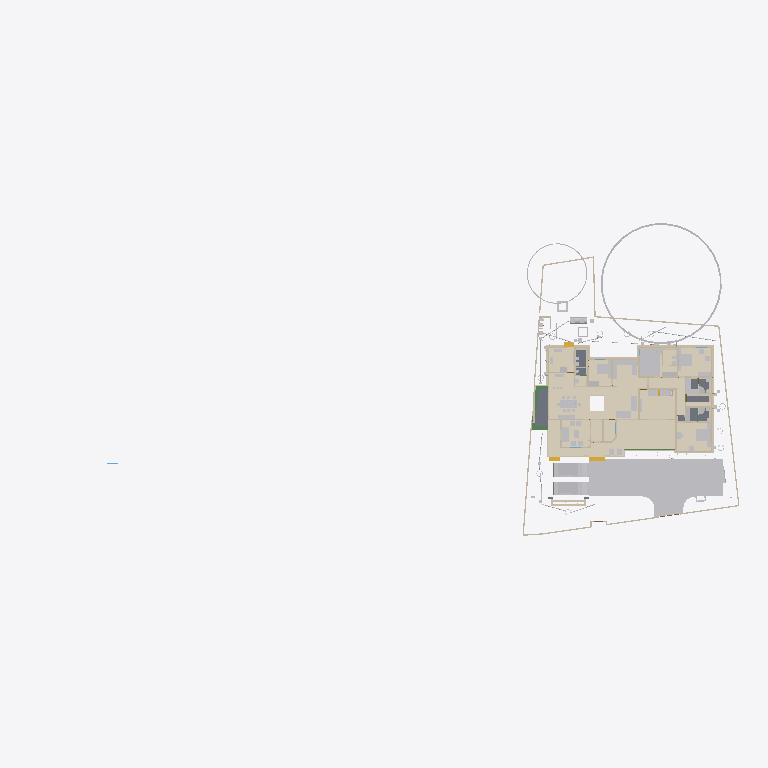
Plan cut of the same IFC building model at storey 'FFtop' (level 0.00 m, cut at 1.40 m), seen from above with north up, elements coloured by IFC class (only those large enough to see are counted): 42 walls (beige), 37 other elements (light grey), 16 coverings (cream), 5 slabs (grey), 4 beams (green), 3 stair flights (yellow). Cut surfaces are drawn darker.
Extent 101.4 m × 45.8 m × 45.1 m (x, y, z). Storeys (10): GF at 0.00 m; 00 at 0.00 m; FFtop at 0.00 m; GFLintel at 0.00 m; FF at 0.00 m; Footing at 0.00 m; Verandah at 0.00 m; Plumbing at 0.00 m; schedule at 0.00 m; Electrical at 0.00 m. Elements (1659): 378 IfcSystemFurnitureElement, 280 IfcWall, 252 IfcBeam, 135 IfcBuildingElementProxy, 80 IfcPipeSegment, 53 IfcCovering, 53 IfcWindow, 50 IfcDoor, 50 IfcFurniture, 50 IfcReinforcingBar, 44 IfcColumn, 30 IfcGeographicElement.

HEADER;
FILE_DESCRIPTION(('ViewDefinition[DesignTransferView]'),'2;1');
FILE_NAME('Sreekesh.ifc','2026-05-06T12:55:07+05:30',(),(),'IfcOpenShell 0.8.5','Bonsai 0.8.5','Nobody');
FILE_SCHEMA(('IFC4X3'));
ENDSEC;
DATA;
#1=IFCPROJECT('0aPvmvJuf5owphcfiKWAsN',$,'My Project',$,$,$,$,(#14,#26),#9);
#30=IFCSITE('3jTVXq97zE2OZTfzZH9iYT',$,'My Site',$,$,#53,$,$,$,$,$,$,$,$);
#211744=IFCSITE('2pH2ecD1v9bgK8psTEcl$_',$,'Site',$,$,#527684,#211754,$,$,(8,52,49,300000),(76,38,36,300000),$,$,$);
#36=IFCBUILDING('3Bt1MypEf4fuqFfshm9kTs',$,'My Building',$,$,#59,$,$,$,$,$,$);
#333137=IFCBUILDING('2u05Cn$TD6OPdaLJzvNsxO',$,'GFWall',$,$,#507878,$,$,$,$,$,$);
#339211=IFCBUILDING('002Xt49mzDahM74jmffgUi',$,'GF-P',$,$,#507873,$,$,$,$,$,$);
#42=IFCBUILDINGSTOREY('3Yt8GBe1vE1Byt_$JKaQnQ',$,'GF',$,$,#509173,$,$,$,$);
#8023=IFCBUILDINGSTOREY('3LNq90aff4Xhn4xfthWyFx',$,'00',$,$,#8039,$,$,$,$);
#71986=IFCBUILDINGSTOREY('1ZF$IMkzjA5efl8XVVA8ry',$,'FFtop',$,$,#508468,$,$,$,$);
#72129=IFCBUILDINGSTOREY('1Nt2vvvNTB5u0X$NIke4ti',$,'GFLintel',$,$,#510858,$,$,$,$);
#83382=IFCBUILDINGSTOREY('2do7yjy$r1eOSN7_GxsK9f',$,'FF',$,$,#508248,$,$,$,$);
#301077=IFCBUILDINGSTOREY('1n3LFyF6X708Cvo1r86gbR',$,'Footing',$,$,#508478,$,$,$,$);
#360055=IFCBUILDINGSTOREY('2kU8qRmBnF7foRmD37T33I',$,'Verandah',$,$,#360071,$,$,$,$);
#367233=IFCBUILDINGSTOREY('3r39yX7tr10xAjP1zlM9FN',$,'Plumbing',$,$,#367249,$,$,$,$);
#436766=IFCBUILDINGSTOREY('2CUKbd$of0Yx1yz6tYDaJY',$,'schedule',$,$,#511718,$,$,$,$);
#442969=IFCBUILDINGSTOREY('0sffW$JV12jOzJZIPBAWvQ',$,'Electrical',$,$,#442985,$,$,$,$);
#363541=IFCCOURSE('0hYJyXEsXANxqeScN2ddTn',$,'Course',$,$,#364727,#363556,$,$);
#330851=IFCCOVERING('3kms8ObvT2A83v6EkiQCtZ',$,'Covering',$,$,#509913,#330862,$,$);
#345031=IFCCOVERING('3RPlCoLTXEkg2LQ5VmhLHT',$,'Covering',$,$,#361378,#345042,$,$);
#339298=IFCCOVERING('0RcNbxwC1BPO6vPsSe5hv0',$,'Covering',$,$,#509938,#339309,$,$);
#344036=IFCCOVERING('0d2zgKDdP8dwFGBu$GD38F',$,'Covering',$,$,#509973,#344047,$,$);
#158109=IFCGEOGRAPHICELEMENT('1ICn9VC11DLu$jSeyjW6na',$,'GeographicElement',$,$,#159277,#158141,$,$);
#344009=IFCCOVERING('2wUE701ff3ZBcv_UhuFthK',$,'Covering',$,$,#509963,#344020,$,$);
#339327=IFCCOVERING('2gdKm_COPCGQt2$pqnEIyy',$,'Covering',$,$,#509943,#339338,$,$);
#70155=IFCVEHICLE('3fs_92XJnE9xh12t4cEAUA',$,'Vehicle',$,$,#189081,#70187,$,$);
#343848=IFCCOVERING('0UuWKOFoDDYvmplRYi7h7d',$,'Covering',$,$,#509948,#343859,$,$);
#146729=IFCVEHICLE('0zRPRsukT96P6cuFPGiKs1',$,'Vehicle',$,$,#189086,#146742,$,$);
#330794=IFCSLAB('2m4RWmARb8ng3Ygm017ww6',$,'Slab',$,$,#509933,#330805,$,$);
#343931=IFCCOVERING('0kYX189Jf7CBGn9ceIdHnd',$,'Covering',$,$,#509958,#343942,$,$);
#343982=IFCCOVERING('3pEdpTjbjFLQ$oJNw_068r',$,'Covering',$,$,#510303,#343993,$,$);
#309133=IFCWALL('2VcyNDgMn9VgDTDYN_$YR$',$,'Wall',$,$,#508643,#309144,$,$);
#343877=IFCCOVERING('3Wi1uDf0TEzBEG7DUo_LFE',$,'Covering',$,$,#509953,#343888,$,$);
#396658=IFCEARTHWORKSFILL('2kmR9kAlrAR8iK2Kv7W0RA',$,'Slab',$,$,#508898,#396657,$,.BACKFILL.);
#66022=IFCWALL('2FUeR5sFb9uwjJGdeVWABU',$,'Wall',$,$,#431152,#66028,$,$);
#343904=IFCCOVERING('2DZod39rv4RxPbk5$8U$JL',$,'Covering',$,$,#509968,#343915,$,$);
#330504=IFCSLAB('03xIm3ukzAoQYSdD2H4JTp',$,'Slab',$,$,#509883,#330515,$,$);
#330623=IFCSLAB('2hl_cfSjf0sAYKs4IehkNU',$,'Slab',$,$,#509898,#330634,$,$);
#532540=IFCFURNITURE('3GPb$TX3bAaO0sNvhFpy4W',$,'Furniture',$,$,#538708,#532570,$,$);
#309107=IFCWALL('01iQiyD9jF981ZNgDvXuAr',$,'Wall',$,$,#508648,#309118,$,$);
#158156=IFCGEOGRAPHICELEMENT('2JlHSkVhjCZPlJyc1W8A6K',$,'GeographicElement',$,$,#159282,#158188,$,$);
#541370=IFCFURNITURE('3a6eTw$Kf5h8o62ViCN3B9',$,'Furniture',$,$,#542168,#541383,$,$);
#356144=IFCCOVERING('1zMDy9b99F78g0pPFmqkhi',$,'Covering',$,$,#509978,#356160,$,$);
#65997=IFCWALL('1DC2$ngnnDR8Q9h6mAR0js',$,'Wall',$,$,#345521,#66003,$,$);
#532526=IFCFURNITURE('3gB9$ESpzFY8X4BymaP12u',$,'Furniture',$,$,#532775,#532562,$,$);
#330654=IFCSLAB('0zeqns1fb6GQhZZBUNJUl9',$,'Slab',$,$,#509918,#330665,$,$);
#285749=IFCWALL('23M4dZECv7RPP4RWKkyrhY',$,'Wall.082',$,$,#435018,#285760,$,$);
#222195=IFCWALL('2ixJvC9dH599amejUM2w6G',$,'Wall',$,$,#293165,#222215,$,$);
#406470=IFCFURNITURE('0TjK6ZDxX03eSWHk61hTjB',$,'Furniture',$,$,#510218,#406469,$,$);
#330680=IFCSLAB('2fqwCXX4D8Vwt6ELtzQYwL',$,'Slab',$,$,#509923,#330691,$,$);
#3520=IFCWALL('1kfIyPN_b4JPSDED46DDvv',$,'Wall',$,$,#507918,#3526,$,$);
#410350=IFCFURNITURE('36fJsTb99Eyh2vWH1pKTwS',$,'Furniture',$,$,#510033,#410349,$,$);
#406302=IFCFURNITURE('0QVhsRe3v2xh1mazg7g3pY',$,'Furniture',$,$,#510213,#406301,$,$);
#410217=IFCFURNITURE('17qZxJfnjAUwxgeyWuttn3',$,'Furniture',$,$,#510028,#410216,$,$);
#524552=IFCFURNITURE('1Rp$DFOJXFWOqRZHaLRtD$',$,'Cube',$,$,#526383,#524553,$,.BED.);
#90359=IFCWALL('3p_Mlr$7n7WPwtZxEevqS4',$,'Wall',$,$,#507938,#90370,$,$);
#539164=IFCCOVERING('2bjsifiGn0Ihn7g8thQhHS',$,'Covering',$,$,#539438,#539230,$,$);
#308639=IFCWALL('0UYp14YpP1MAW0yCb4nw87',$,'Wall',$,$,#508658,#308650,$,$);
#369916=IFCCOVERING('3HWV9OZZz6DxRQIJbYTFsv',$,'Covering',$,$,#509993,#369932,$,$);
#408776=IFCFURNITURE('2bin7WsULDjPeLfYKRFVAv',$,'Furniture',$,$,#526480,#408775,$,$);
#415580=IFCTANK('0zlhS4RPL7lRfPwGcdKWnU',$,'Tank',$,$,#532270,#530482,$,$);
#332270=IFCBEAM('2xaS$r06b4vf3tMS9n7DUs',$,'Beam',$,$,#360247,#332289,$,$);
#308743=IFCWALL('3Tnn_JHV999eTqU$lk38Gu',$,'Wall',$,$,#508668,#308754,$,$);
#226167=IFCWALL('1JVywoPUH41xuuLQv_Mf23',$,'Wall.082',$,$,#434788,#226178,$,$);
#345472=IFCWALL('0yhntx_XHBtOwqFxJIUy0e',$,'Wall.082',$,$,#345566,#345483,$,$);
#528805=IFCELECTRICAPPLIANCE('2815wh2PP0iwDPzxAV3Eup',$,'ElectricAppliance',$,$,#528923,#528831,'#08',$);
#356399=IFCCOVERING('2Adp7p7Vr1eu_pEkAkRGdd',$,'Covering',$,$,#509983,#356433,$,$);
#2872=IFCWALL('0VICnwrYLCM9IhHcjSiD9g',$,'Wall',$,$,#507923,#2879,$,$);
#309159=IFCWALL('1V_dIHu1r0A9eGkskasoOA',$,'Wall',$,$,#508673,#309170,$,$);
#18646=IFCWALL('20GHUXbGDFDBHE5XphavUy',$,'Wall',$,$,#507978,#18657,$,$);
#544275=IFCSYSTEMFURNITUREELEMENT('1bUNWPlkvE1Oobd$qv1NrE',$,'SystemFurnitureElement',$,$,#544688,#544286,$,$);
#517779=IFCSYSTEMFURNITUREELEMENT('3fPqnovFD6PBVCUAuJHDfW',$,'SystemFurnitureElement',$,$,#518458,#517790,$,$);
#285691=IFCWALL('3FXX66X1H7gQUhINB1ZqHj',$,'Wall.082',$,$,#434912,#285702,$,$);
#65947=IFCWALL('08s$eE7qfC1vtHJbeTdsNK',$,'Wall',$,$,#434943,#65953,$,$);
#24001=IFCWALL('3hphgpD2b28xqT53FPskSj',$,'Wall',$,$,#507968,#24012,$,$);
#41614=IFCSTAIRFLIGHT('3mjK21MVj5Wxp88atmNL9l',$,'StairFlight',$,$,#143920,#41646,$,2,1,0.150000005960464,0.25,.STRAIGHT.);
#18042=IFCWALL('3bhXUDB39FaPZW_NASdZlT',$,'Wall',$,$,#508023,#18053,$,$);
#414421=IFCWASTETERMINAL('3h7h8u_I98lOH4BWXVcUCV',$,'WasteTerminal',$,$,#532275,#530490,$,$);
#101757=IFCWALL('3Re5U6AfH5hRjhCU8HzlUQ',$,'Wall',$,$,#149415,#101777,$,$);
#18525=IFCWALL('2nl9frQ2v9fwHEG6jroVG1',$,'Wall',$,$,#507973,#18536,$,$);
#327920=IFCBEAM('1u9voof95Cp8BkjJqPE6_U',$,'Beam',$,$,#360277,#327939,$,$);
#65878=IFCWALL('1RxXXtAKb3$uqm3spal5Ab',$,'Wall.049',$,$,#434824,#65884,$,$);
#110356=IFCWALL('3Jc2L501zCIf2lBfrewdbK',$,'Wall',$,$,#434868,#110367,$,$);
#3067=IFCWALL('3GZ$skLXf6OgGR8mfLciD_',$,'Wall',$,$,#507933,#3073,$,$);
#18672=IFCWALL('0s5YaOi8jF58ocUKtzFB68',$,'Wall',$,$,#507893,#18683,$,$);
#528963=IFCSYSTEMFURNITUREELEMENT('3jUUdxHyv5K9ABF7xUoMWM',$,'SystemFurnitureElement',$,$,#529024,#528976,$,$);
#8133=IFCWALL('2NV9tTUID8IOq7fV7oI$I_',$,'Wall',$,$,#149410,#8144,$,$);
#406109=IFCFURNITURE('055N_$xmX9ZQbc0CYFtvE3',$,'Furniture',$,$,#510138,#406108,$,$);
#411564=IFCFURNITURE('0yYwZAg3jFQvkxBxQ0MGp1',$,'Furniture',$,$,#510113,#411563,$,$);
#4072=IFCWALL('0Y3rN168r7Jxb0OqetfU7X',$,'Wall',$,$,#507988,#4083,$,$);
#528995=IFCSYSTEMFURNITUREELEMENT('0ycZib9KrBVOnpv$$tnR_Z',$,'SystemFurnitureElement',$,$,#529051,#529006,$,$);
#18194=IFCWALL('1AbV9w0nLBfPekv$ii5eki',$,'Wall',$,$,#507943,#18205,$,$);
#523669=IFCSYSTEMFURNITUREELEMENT('1BLwOiLtL8NvU3rrkohp3Z',$,'SystemFurnitureElement',$,$,#526388,#523680,$,$);
#93900=IFCBEAM('0gdpNefCnB7wAvxTxiZvHd',$,'Beam',$,$,#509828,#93911,$,$);
#18431=IFCWALL('0_Fa$t1jbFZejYJKQtXQPU',$,'Wall',$,$,#508043,#18442,$,$);
#411752=IFCFURNITURE('3keQdM9i5FJ9JBwmsM_Qg3',$,'Furniture',$,$,#510098,#411751,$,$);
#205023=IFCWALL('2UCXlaZiz9gRZ4iLCU3mzL',$,'Wall',$,$,#508003,#205034,$,$);
#79990=IFCSTAIRFLIGHT('1DnY2XVefC_QhnIFzju6yh',$,'StairFlight',$,$,#427783,#148959,$,$,$,$,$,$);
#432166=IFCPIPESEGMENT('0tLcvRcXL2le8y4Ii9y0q8',$,'PipeSegment',$,$,#434483,#432200,$,.FLEXIBLESEGMENT.);
#308821=IFCWALL('1i1s3DTsXFIxiXVYQrmqhu',$,'Wall',$,$,#508743,#308832,$,$);
#356323=IFCCOVERING('0Kr30ECcLEcfNCKSKvTgbF',$,'Covering',$,$,#510258,#356375,$,$);
#41688=IFCSTAIRFLIGHT('0VcD2gJAfBIuw$lMxDzKKO',$,'StairFlight',$,$,#283276,#118718,$,2,1,0.150000005960464,0.25,.STRAIGHT.);
#308769=IFCWALL('0xmH1CcLrCkO3bPyH31QKs',$,'Wall',$,$,#508713,#308780,$,$);
#16913=IFCWALL('3FSYpd1tn9SgCqZ8sPMfkT',$,'Wall',$,$,#508228,#16924,$,$);
#436119=IFCPIPESEGMENT('0Ins4u5i19XO17trhKxKii',$,'PipeSegment',$,$,#436198,#436153,$,.FLEXIBLESEGMENT.);
#475944=IFCFURNITURE('2h$xyDIVv6ngUxrtGwU453',$,'Furniture',$,$,#527714,#475953,$,$);
#4251=IFCWALL('0Bt3ZVIAf4Xxxu9dLd3uEo',$,'Wall',$,$,#507903,#4262,$,$);
#18348=IFCWALL('1c7n2BYDr8yh53xvaRXxqS',$,'Wall',$,$,#507913,#18359,$,$);
#2959=IFCWALL('3OEI3BHmD4XPtrMwXvI884',$,'Wall',$,$,#507908,#2970,$,$);
#309185=IFCWALL('1RTxTTrCL8QeAofqzjoycv',$,'Wall',$,$,#508628,#309196,$,$);
#120632=IFCWALL('2Lqjpf9Aj0Vh1iBvOWYUCR',$,'Wall',$,$,#507993,#120643,$,$);
#3151=IFCWALL('2frHB1bR9FtP23RXamn7Ko',$,'Wall',$,$,#508018,#3162,$,$);
#529320=IFCSYSTEMFURNITUREELEMENT('2YaI3mn6v6JxiVsyBuvwwD',$,'SystemFurnitureElement',$,$,#529659,#529331,$,$);
#414527=IFCWASTETERMINAL('0v1hqfc$r1$wf5R2fPkqwY',$,'WasteTerminal',$,$,#532285,#530579,$,$);
#4009=IFCWALL('2lHSG51rHEfeNsY_Rnf304',$,'Wall',$,$,#507888,#4020,$,$);
#487833=IFCELECTRICAPPLIANCE('1p4CeRyr5Ahfxe1LVhmrOv',$,'ElectricAppliance',$,$,#499608,#487862,'#02A',$);
#413911=IFCSANITARYTERMINAL('3sA1eoE299ufpxJw1HaYmz',$,'SanitaryTerminal',$,$,#431247,#527864,$,$);
#18016=IFCWALL('2qNYwIywzDnw0eOADeB3_0',$,'Wall',$,$,#507953,#18027,$,$);
#414203=IFCSANITARYTERMINAL('1TZeRF9t54uwS6h95ZvvLS',$,'SanitaryTerminal',$,$,#431252,#414202,$,$);
#308717=IFCWALL('1jaYwZHOvAA9UIXqG7_4GL',$,'Wall',$,$,#508728,#308728,$,$);
#327954=IFCBEAM('0sP03oSW15$QcfoTPLiBso',$,'Beam',$,$,#360297,#327973,$,$);
#405275=IFCFURNITURE('0Tjm9jror8bPxG689sHAj8',$,'Furniture',$,$,#510043,#405274,$,$);
#407636=IFCFURNITURE('0VTCb1Evn558OH68N69Eaz',$,'Furniture',$,$,#510143,#407635,$,$);
#497548=IFCTANK('3oAoB5BAv6UPrrU3xjv_yM',$,'Tank',$,$,#532093,#530352,$,$);
ENDSEC;
